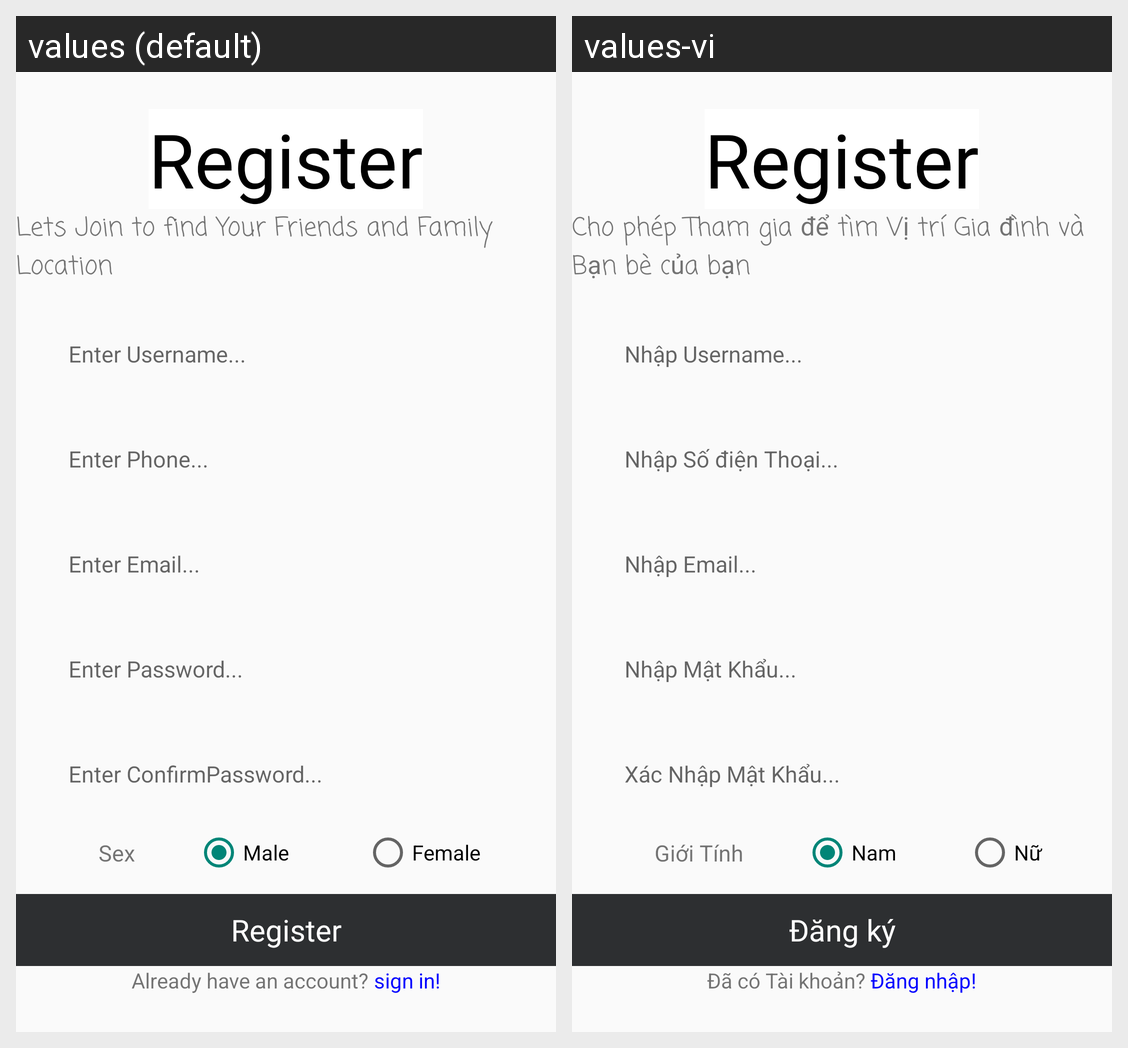

Locale-by-locale string values for the Android screen shown in this grid:
Android screen res/layout/activity_register.xml rendered under 2 locales, left to right: values (default), values-vi. Device: Nexus 5 (rendered at 1080×1920; each locale shown at half size, 540×960, under a caption strip naming it); theme Theme.Doannhom4_quanlythuvien.
Strings drawn on this screen, with the default value and each locale's value (text and hints the layout hard-codes, and strings that could not be matched under every locale, appear in the picture but are not listed):

Register_caption
  values: Lets Join to find Your Friends and Family Location
  values-vi: Cho phép Tham gia để tìm Vị trí Gia đình và Bạn bè của bạn

Enter_Username
  values: Enter Username...
  values-vi: Nhập Username...

Enter_Phone
  values: Enter Phone...
  values-vi: Nhập Số điện Thoại...

Enter_email
  values: Enter Email...
  values-vi: Nhập Email...

Enter_Password
  values: Enter Password...
  values-vi: Nhập Mật Khẩu...

Enter_ConfirmPassword
  values: Enter ConfirmPassword...
  values-vi: Xác Nhập Mật Khẩu...

gioitinh
  values: Sex
  values-vi: Giới Tính

male
  values: Male
  values-vi: Nam

female
  values: Female
  values-vi: Nữ

register
  values: Register
  values-vi: Đăng ký

text_login
  values: Already have an account?
  values-vi: Đã có Tài khoản?
